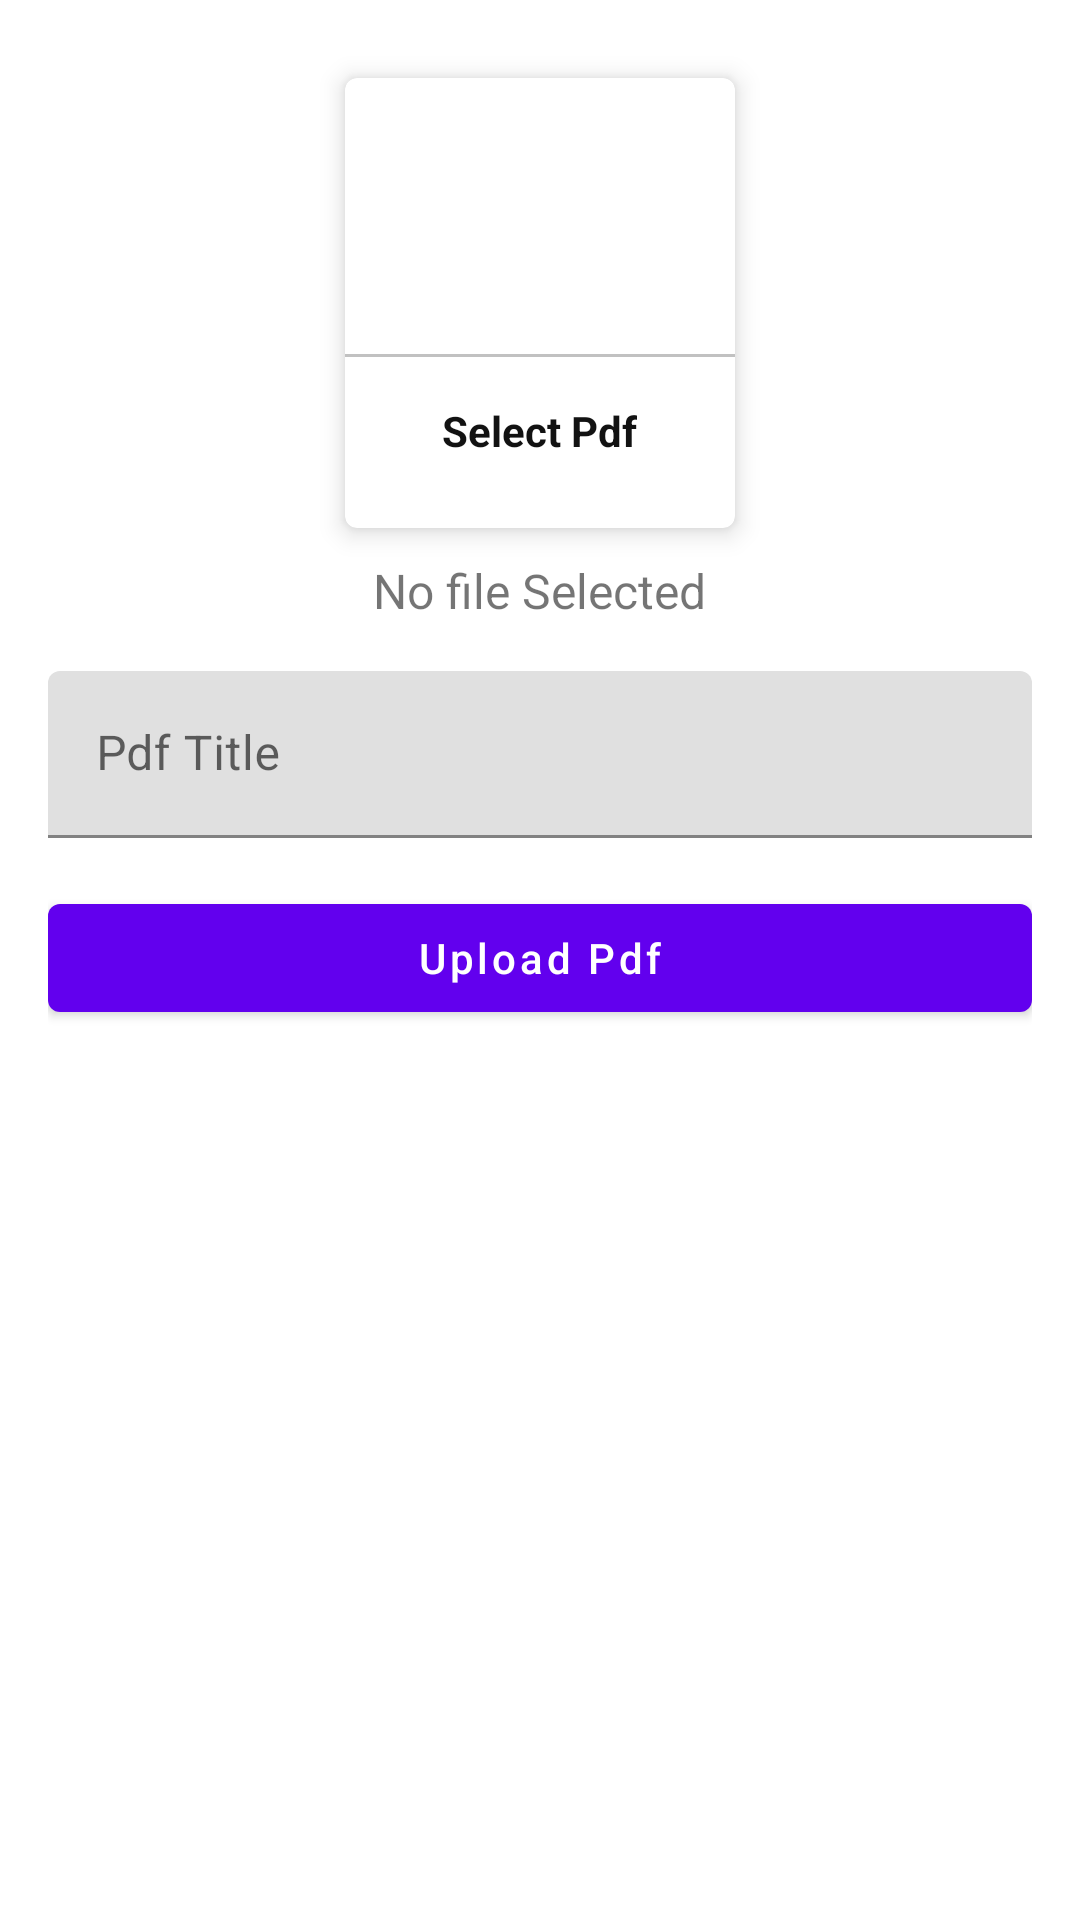

Android layout source for this screen:
<!-- AndroidManifest.xml: application theme Theme.SmartCampus -->
<!-- res/layout/activity_upload_pdf.xml -->
<?xml version="1.0" encoding="utf-8"?>
<ScrollView xmlns:android="http://schemas.android.com/apk/res/android"
    xmlns:app="http://schemas.android.com/apk/res-auto"
    xmlns:tools="http://schemas.android.com/tools"
    android:layout_width="match_parent"
    android:padding="16dp"
    android:layout_height="match_parent"
    tools:context=".UploadPdfActivity">
    <LinearLayout
        android:layout_width="match_parent"
        android:layout_height="match_parent"
        android:orientation="vertical">



        <com.google.android.material.card.MaterialCardView
            android:layout_width="130dp"
            android:layout_height="150dp"
            android:layout_margin="10dp"
            android:id="@+id/addPdf"
            android:layout_gravity="center"
            app:cardElevation="5dp">
            <LinearLayout
                android:layout_width="match_parent"
                android:layout_height="match_parent"
                android:orientation="vertical"
                android:gravity="center">
                <ImageView
                    android:layout_width="64dp"
                    android:layout_height="64dp"
                    android:background="@drawable/circle_yellow"
                    android:src="@drawable/ic_baseline_picture_as_pdf_24"
                    android:padding="15dp"/>
                <View
                    android:layout_width="match_parent"
                    android:layout_height="1dp"
                    android:background="@color/lightGray"
                    android:layout_marginTop="10dp"/>
                <TextView
                    android:layout_width="wrap_content"
                    android:layout_height="wrap_content"
                    android:text="Select Pdf"
                    android:textStyle="bold"
                    android:padding="5dp"
                    android:layout_marginTop="10dp"
                    android:textColor="@color/textColor"/>


            </LinearLayout>
        </com.google.android.material.card.MaterialCardView>
        <TextView
            android:id="@+id/pdfTextView"
            android:layout_width="wrap_content"
            android:layout_height="wrap_content"
            android:text="No file Selected"
            android:textSize="16sp"
            android:layout_gravity="center"/>
        <com.google.android.material.textfield.TextInputLayout

            android:layout_width="match_parent"
            android:layout_marginTop="16dp"
            android:layout_height="match_parent">

            <com.google.android.material.textfield.TextInputEditText
                android:id="@+id/pdfTitle"
                android:layout_width="match_parent"
                android:layout_height="wrap_content"
                android:hint="Pdf Title" />
        </com.google.android.material.textfield.TextInputLayout>
        <com.google.android.material.button.MaterialButton
            android:layout_width="match_parent"
            android:layout_height="wrap_content"
            android:text="Upload Pdf"
            android:layout_marginTop="16dp"
            android:textAllCaps="false"
            android:id="@+id/UploadPdfBtn" />


    </LinearLayout>


</ScrollView>
<!-- resources referenced by this layout -->
<resources>
  <color name="lightGray">#c1c1c1</color>
  <color name="textColor">#121212</color>
  <style name="Theme.SmartCampus" parent="Theme.MaterialComponents.DayNight.DarkActionBar">
          
          <item name="colorPrimary">@color/purple_500</item>
          <item name="colorPrimaryVariant">@color/purple_700</item>
          <item name="colorOnPrimary">@color/white</item>
          
          <item name="colorSecondary">@color/teal_200</item>
          <item name="colorSecondaryVariant">@color/teal_700</item>
          <item name="colorOnSecondary">@color/black</item>
          
          <item name="android:statusBarColor" tools:targetApi="l">?attr/colorPrimaryVariant</item>
          
      </style>
  <color name="purple_500">#FF6200EE</color>
  <color name="purple_700">#FF3700B3</color>
  <color name="white">#FFFFFFFF</color>
  <color name="teal_200">#FF03DAC5</color>
  <color name="teal_700">#FF018786</color>
  <color name="black">#FF000000</color>
</resources>
